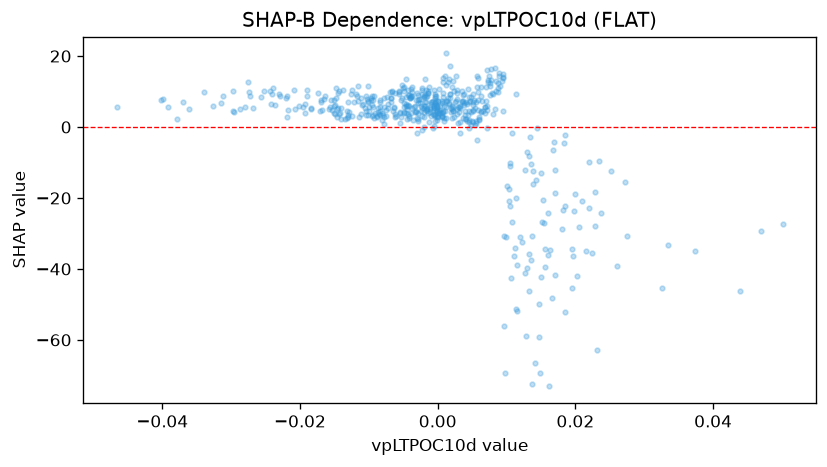

The file beside this chart, header and first rows:
feature_value, shap_value
0.00714, 6.024
0.006419, 7.377
-0.00674, 8.279
-0.006033, 3.211
-0.007232, 6.499
-0.01155, 7.194
-0.006888, 9.778
-0.02069, 5.043
-0.02866, 5.116
-0.03152, 6.696
-0.02285, 8.831
-0.01699, 7.73
-0.02795, 5.584
0.004757, 7.304
0.007261, 13.16
0.01042, -20.84
-0.002666, 8.026
0.00182, 8.212
-0.00344, 5.574
-0.003921, 8.743
-0.01461, 4.97
-0.01214, 7.065
-0.01104, 6.123
-0.02725, 8.68
-0.02433, 10.28
-0.03696, 7.108
-0.003677, 8.782
-0.007305, 8.344
-0.00528, 2.719
-0.01484, 10.92
-0.01541, 4.896
-0.003762, 9.936
-0.006211, 3.76
-0.02387, 11.09
-0.02192, 2.908
-0.01342, 2.31
-0.004911, 10.08
-0.000343, 8.81
-0.0006493, 3.791
0.0005818, 2.865
-0.00781, 2.721
-0.009202, 2.415
-0.009671, 8.254
-0.01843, 5.281
-0.007172, 5.48
-0.04022, 7.649
-0.03789, 2.15
-0.01833, 5.159
-0.01302, 2.798
-0.00526, 11.97
-0.01505, 7.654
-0.003962, 8.142
-0.01139, 2.831
-0.0231, 9.362
-0.0001366, 5.625
0.00365, 9.16
0.003604, 7.401
0.003925, 4.545
0.001138, 2.567
0.01326, -8.305
... 478 more rows
